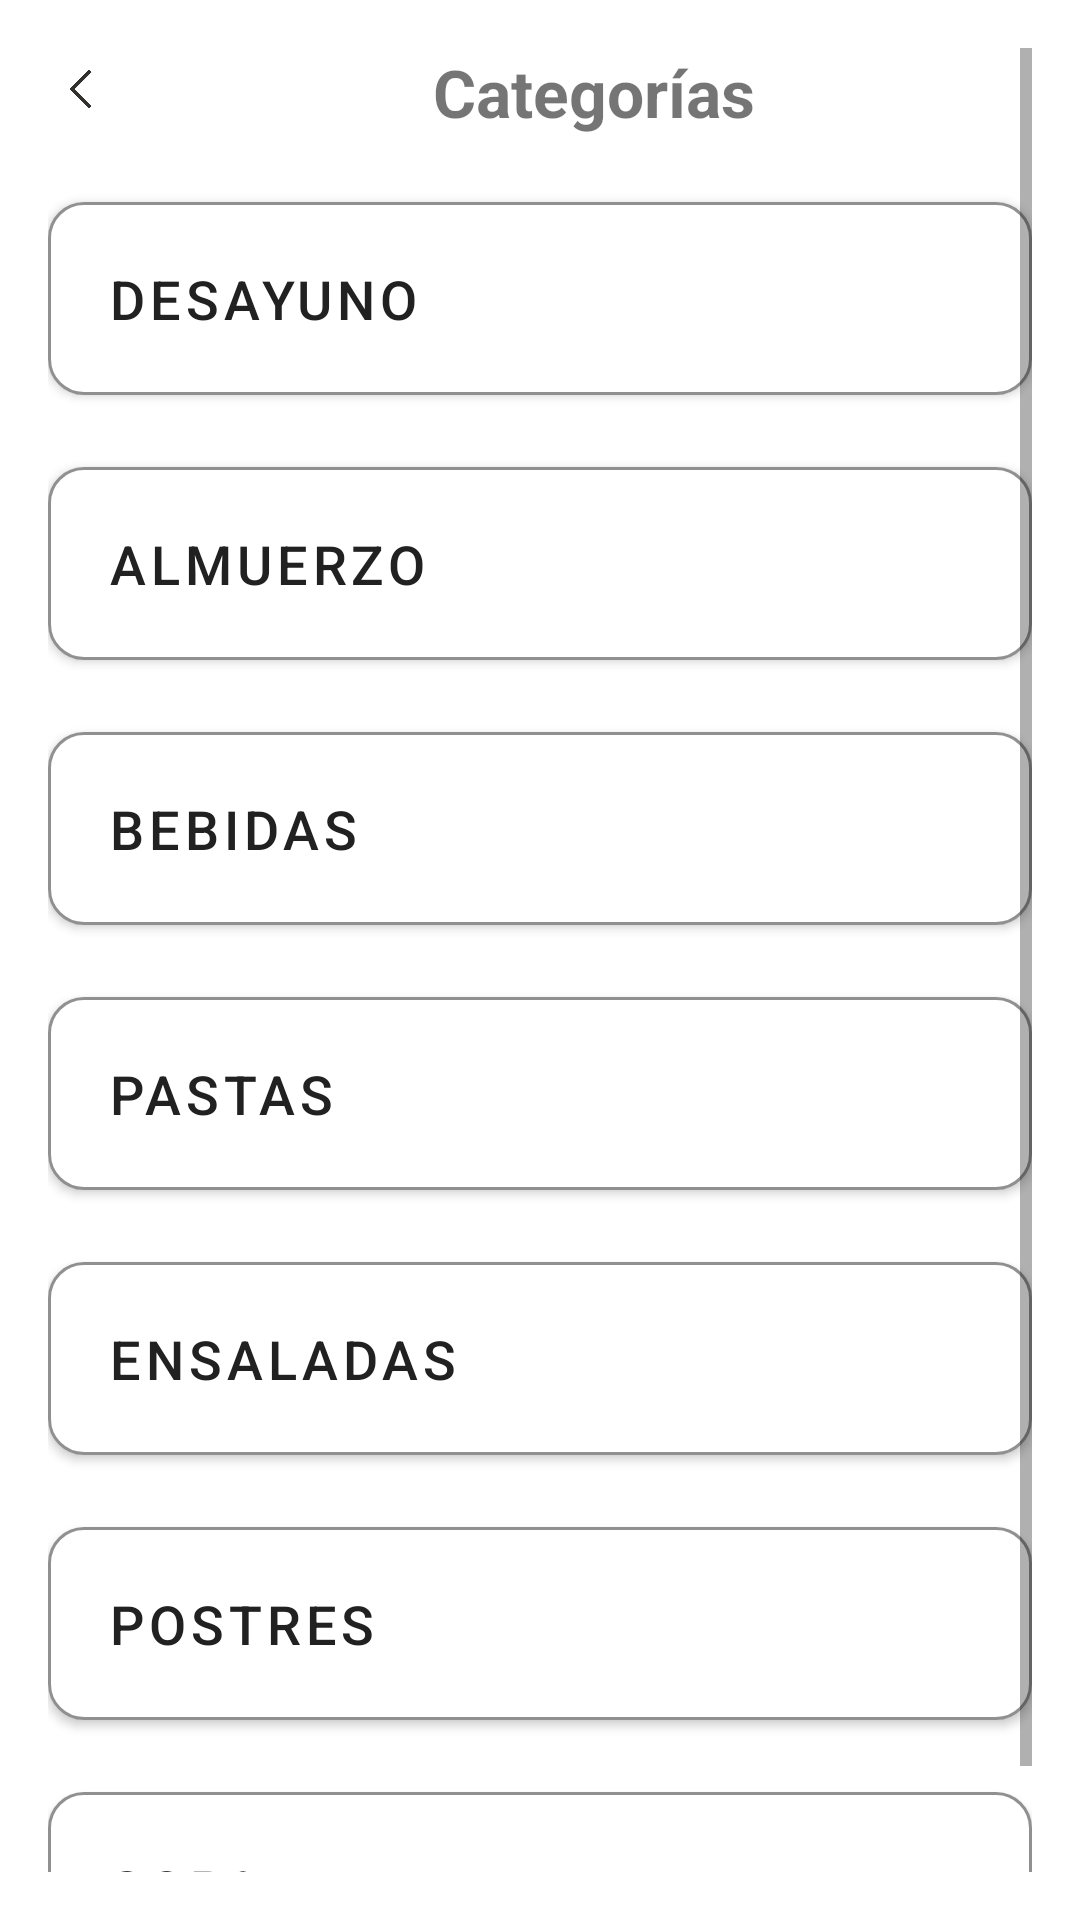

Layout XML and referenced resources for this Android screen:
<!-- AndroidManifest.xml: application theme Theme.EasyFoodApp -->
<!-- res/layout/activity_categorias.xml -->
<?xml version="1.0" encoding="utf-8"?>
<ScrollView xmlns:android="http://schemas.android.com/apk/res/android"
    xmlns:app="http://schemas.android.com/apk/res-auto"
    android:layout_width="match_parent"
    android:layout_height="match_parent"
    android:padding="16dp">

    <LinearLayout
        android:orientation="vertical"
        android:layout_width="match_parent"
        android:layout_height="wrap_content">

        <LinearLayout
            android:layout_width="match_parent"
            android:layout_height="wrap_content"
            android:orientation="horizontal"
            android:gravity="center_vertical"
            android:layout_marginBottom="16dp">

            <ImageView
                android:id="@+id/btnBack"
                android:layout_width="24dp"
                android:layout_height="24dp"
                android:src="@drawable/flecha_atras"
                android:contentDescription="volver"
                android:layout_marginEnd="12dp"/>

            <TextView
                android:id="@+id/txtTituloCategorias"
                android:layout_width="0dp"
                android:layout_height="wrap_content"
                android:text="Categorías"
                android:textSize="22sp"
                android:textStyle="bold"
                android:gravity="center"
                android:layout_weight="1"/>
        </LinearLayout>

        <com.google.android.material.button.MaterialButton
            android:id="@+id/btnDesayuno"
            android:layout_width="match_parent"
            android:layout_height="wrap_content"
            android:text="desayuno"
            android:textSize="18sp"
            android:padding="20dp"
            android:layout_marginBottom="12dp"
            android:gravity="start|center_vertical"
            app:cornerRadius="12dp"
            app:strokeWidth="1dp"
            app:strokeColor="#909090"
            app:backgroundTint="@color/white"
            app:rippleColor="@color/light_gray_stroke"/>

        <com.google.android.material.button.MaterialButton
            android:id="@+id/btnAlmuerzo"
            android:layout_width="match_parent"
            android:layout_height="wrap_content"
            android:text="almuerzo"
            android:textSize="18sp"
            android:padding="20dp"
            android:layout_marginBottom="12dp"
            android:gravity="start|center_vertical"
            app:cornerRadius="12dp"
            app:strokeWidth="1dp"
            app:strokeColor="#909090"
            app:backgroundTint="@color/white"
            app:rippleColor="@color/light_gray_stroke"/>

        <com.google.android.material.button.MaterialButton
            android:id="@+id/btnBebidas"
            android:layout_width="match_parent"
            android:layout_height="wrap_content"
            android:text="bebidas"
            android:textSize="18sp"
            android:padding="20dp"
            android:layout_marginBottom="12dp"
            android:gravity="start|center_vertical"
            app:cornerRadius="12dp"
            app:strokeWidth="1dp"
            app:strokeColor="#909090"
            app:backgroundTint="@color/white"
            app:rippleColor="@color/light_gray_stroke"/>

        <com.google.android.material.button.MaterialButton
            android:id="@+id/btnPastas"
            android:layout_width="match_parent"
            android:layout_height="wrap_content"
            android:text="pastas"
            android:textSize="18sp"
            android:padding="20dp"
            android:layout_marginBottom="12dp"
            android:gravity="start|center_vertical"
            app:cornerRadius="12dp"
            app:strokeWidth="1dp"
            app:strokeColor="#909090"
            app:backgroundTint="@color/white"
            app:rippleColor="@color/light_gray_stroke"/>

        <com.google.android.material.button.MaterialButton
            android:id="@+id/btnEnsaladas"
            android:layout_width="match_parent"
            android:layout_height="wrap_content"
            android:text="ensaladas"
            android:textSize="18sp"
            android:padding="20dp"
            android:layout_marginBottom="12dp"
            android:gravity="start|center_vertical"
            app:cornerRadius="12dp"
            app:strokeWidth="1dp"
            app:strokeColor="#909090"
            app:backgroundTint="@color/white"
            app:rippleColor="@color/light_gray_stroke"/>

        <com.google.android.material.button.MaterialButton
            android:id="@+id/btnPostres"
            android:layout_width="match_parent"
            android:layout_height="wrap_content"
            android:text="postres"
            android:textSize="18sp"
            android:padding="20dp"
            android:layout_marginBottom="12dp"
            android:gravity="start|center_vertical"
            app:cornerRadius="12dp"
            app:strokeWidth="1dp"
            app:strokeColor="#909090"
            app:backgroundTint="@color/white"
            app:rippleColor="@color/light_gray_stroke"/>

        <com.google.android.material.button.MaterialButton
            android:id="@+id/btnSopa"
            android:layout_width="match_parent"
            android:layout_height="wrap_content"
            android:text="sopa"
            android:textSize="18sp"
            android:padding="20dp"
            android:layout_marginBottom="12dp"
            android:gravity="start|center_vertical"
            app:cornerRadius="12dp"
            app:strokeWidth="1dp"
            app:strokeColor="#909090"
            app:backgroundTint="@color/white"
            app:rippleColor="@color/light_gray_stroke"/>

    </LinearLayout>
</ScrollView>
<!-- resources referenced by this layout -->
<resources>
  <color name="light_gray_stroke">#E0E0E0</color>
  <color name="white">#FFFFFF</color>
  <!-- drawable flecha_atras: png bitmap (drawable, 54463 bytes) -->
  <style name="Theme.EasyFoodApp" parent="Theme.MaterialComponents.DayNight.NoActionBar">
          <item name="colorPrimary">@color/amarilloBoton</item>
          <item name="colorPrimaryVariant">@color/dark_yellow</item>
          <item name="colorOnPrimary">@color/textoPrimario</item>
          <item name="android:statusBarColor" tools:targetApi="l">@color/amarilloBoton</item>
          <item name="android:navigationBarColor" tools:targetApi="l">@color/amarilloBoton</item>
          <item name="android:fitsSystemWindows">true</item>
      </style>
  <color name="amarilloBoton">#FFC107</color>
  <color name="dark_yellow">#D18C2E</color>
  <color name="textoPrimario">#212121</color>
</resources>
